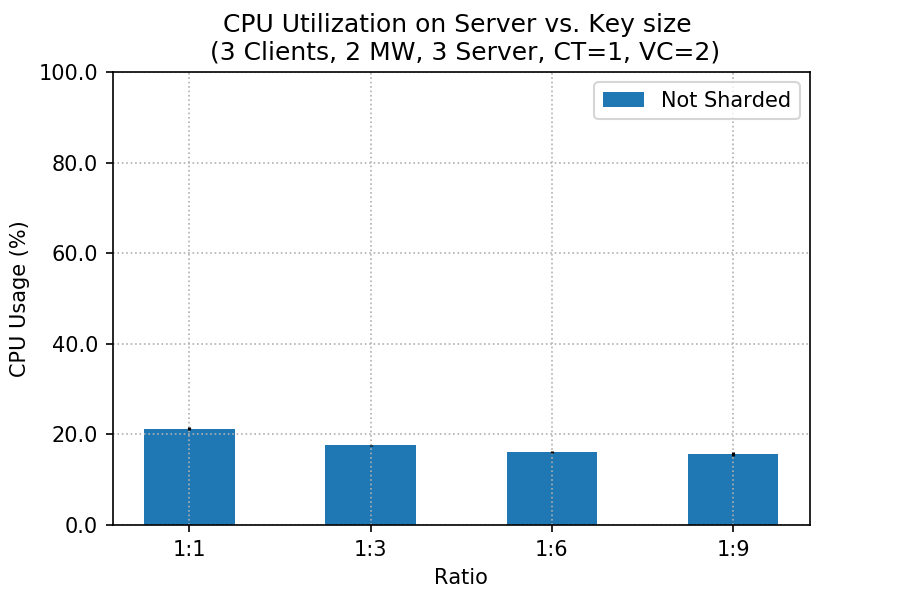

The table this chart was drawn from, first rows:
client, worker, sharded, cpu_mean, cpu_std
12, 64, 1:1, 21.22, 0.3309
12, 64, 1:3, 17.56, 0.1751
12, 64, 1:6, 16.09, 0.203
12, 64, 1:9, 15.69, 0.4526
